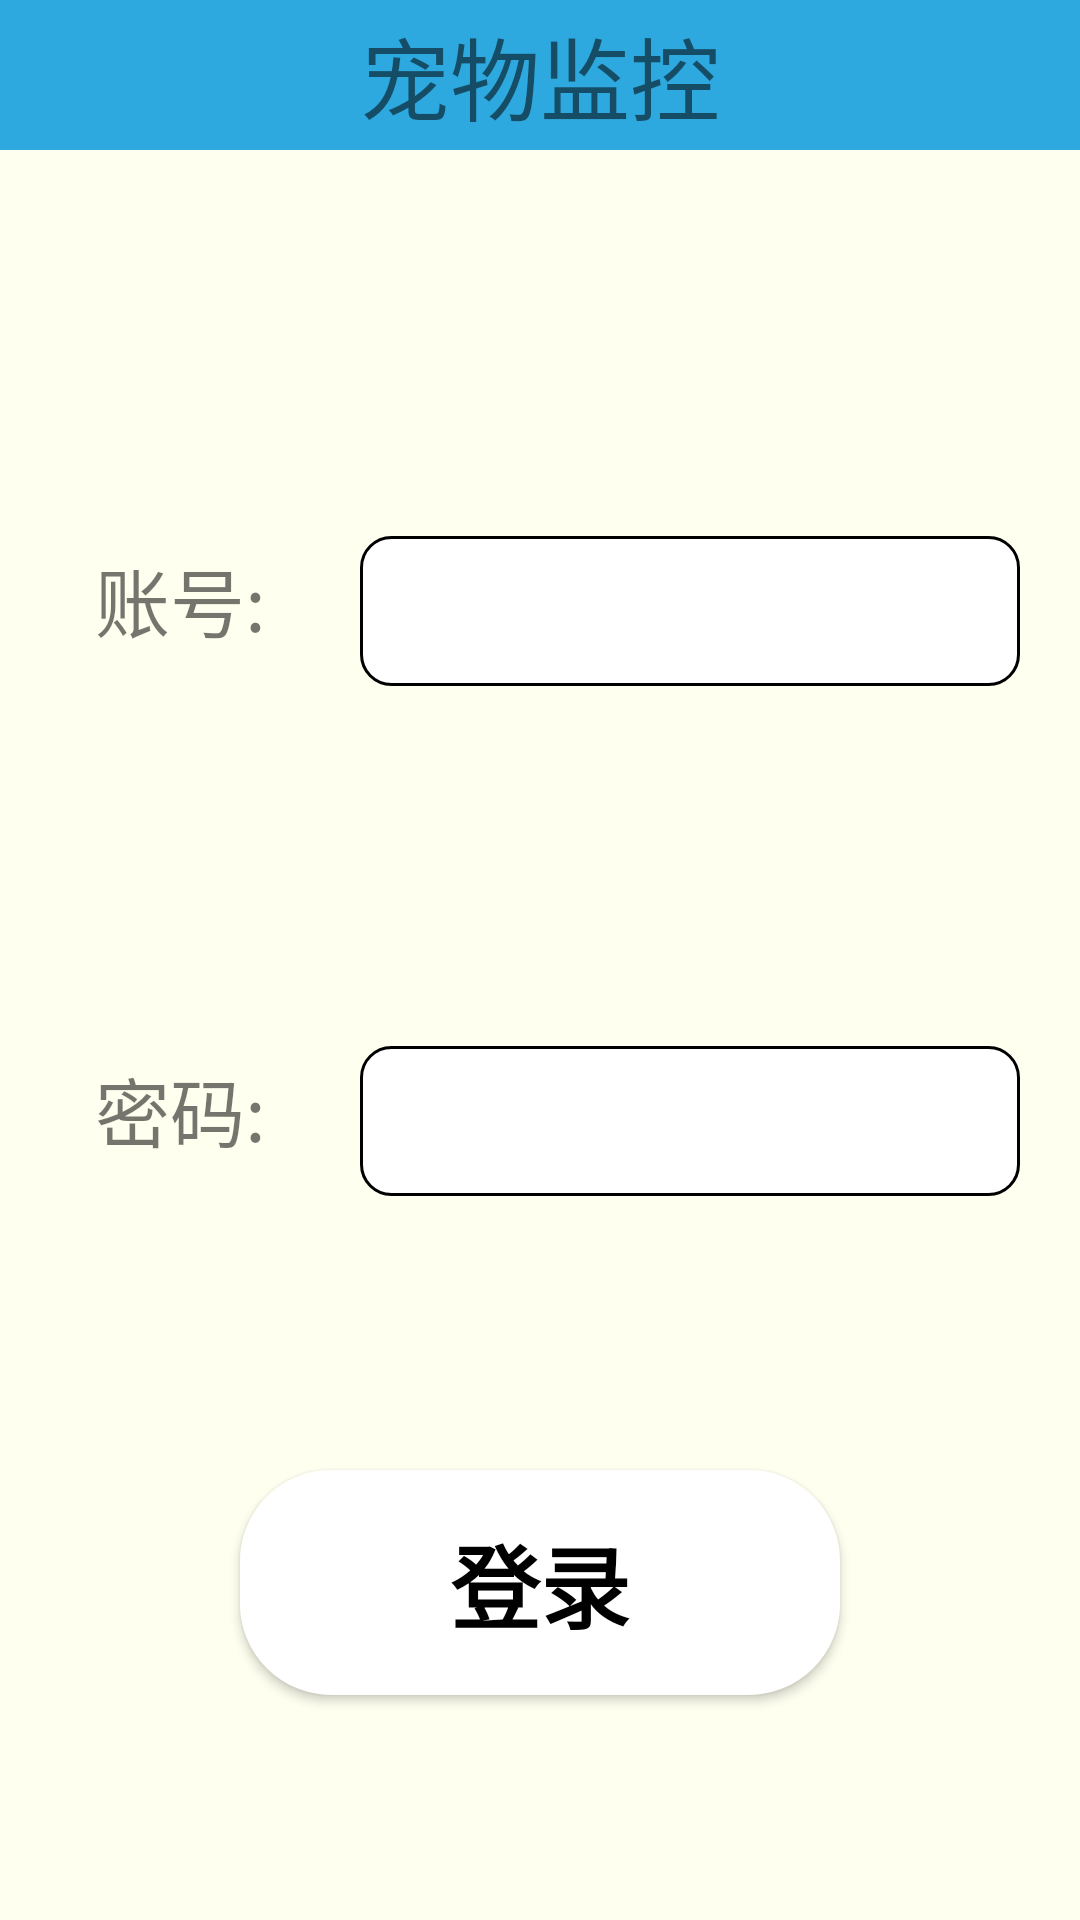

Here is an Android app screen rendered from its layout file. Give the layout XML and the strings, colors and styles it references.
<!-- AndroidManifest.xml: application theme Theme.PetManagement -->
<!-- res/layout/login.xml -->
<?xml version="1.0" encoding="utf-8"?>
<RelativeLayout xmlns:android="http://schemas.android.com/apk/res/android"
    android:layout_width="match_parent"
    android:layout_height="match_parent"
    android:background="@color/gray">

    <TextView
        android:id="@+id/top3"
        android:layout_alignParentTop="true"
        android:layout_width="match_parent"
        android:layout_height="50dp"
        android:background="@color/blue"
        android:gravity="center"
        android:text="宠物监控"
        android:textSize="30dp" />

    <LinearLayout
        android:id="@+id/account_tag"
        android:layout_below="@+id/top3"
        android:layout_marginTop="100dp"
        android:layout_centerInParent="true"
        android:layout_width="match_parent"
        android:layout_height="100dp"
        android:orientation="horizontal">

        <TextView
            android:layout_width="match_parent"
            android:layout_height="100dp"
            android:layout_weight="2"
            android:gravity="center"
            android:text="账号:"
            android:textSize="25dp" />

        <EditText
            android:id="@+id/account_edit"
            android:layout_marginRight="20dp"
            android:layout_width="match_parent"
            android:layout_height="50dp"
            android:layout_weight="1"
            android:background="@drawable/rect_small"
            android:inputType="text" />
    </LinearLayout>

    <LinearLayout
        android:id="@+id/password_tag"
        android:layout_below="@+id/account_tag"
        android:layout_width="match_parent"
        android:layout_height="100dp"
        android:layout_marginTop="70dp"
        android:orientation="horizontal">

        <TextView
            android:layout_width="match_parent"
            android:layout_height="100dp"
            android:layout_weight="2"
            android:gravity="center"
            android:text="密码:"
            android:textSize="25dp" />

        <EditText
            android:id="@+id/password_edit"
            android:layout_marginRight="20dp"
            android:layout_width="match_parent"
            android:layout_height="50dp"
            android:layout_weight="1"
            android:background="@drawable/rect_small"
            android:inputType="textPassword" />
    </LinearLayout>

    <Button
        android:id="@+id/login_btn"
        android:layout_centerHorizontal="true"
        android:layout_below="@+id/password_tag"
        android:layout_marginTop="70dp"
        android:layout_width="200dp"
        android:layout_height="75dp"
        android:backgroundTint="@color/white"
        android:text="登录"
        android:textSize="30dp"
        android:background="@drawable/rect_gray"
        android:textColor="@color/black"
        android:textStyle="bold" />
</RelativeLayout>
<!-- resources referenced by this layout -->
<resources>
  <color name="black">#FF000000</color>
  <color name="blue">#2EA9DF</color>
  <color name="gray">#FFFFF0</color>
  <color name="white">#FFFFFFFF</color>
  <!-- drawable rect_gray (drawable) -->
  <?xml version="1.0" encoding="utf-8"?>
  <shape xmlns:android="http://schemas.android.com/apk/res/android"
      android:shape="rectangle">
      
      <solid android:color="@color/white" />
  
      
      <stroke
          android:width="1dp"
          android:color="@color/black" />
  
      
      <corners android:radius="30dp" />
  </shape>
  <!-- drawable rect_small (drawable) -->
  <?xml version="1.0" encoding="utf-8"?>
  <shape xmlns:android="http://schemas.android.com/apk/res/android"
      android:shape="rectangle">
      
      <solid android:color="@color/white" />
  
      
      <stroke
          android:width="1dp"
          android:color="@color/black" />
  
      
      <corners android:radius="10dp" />
  </shape>
  <style name="Theme.PetManagement" parent="Theme.MaterialComponents.DayNight.DarkActionBar.Bridge">
          
          <item name="colorPrimary">@color/white</item>
          <item name="colorPrimaryVariant">@color/purple_700</item>
          <item name="colorOnPrimary">@color/white</item>
          
          <item name="colorSecondary">@color/teal_200</item>
          <item name="colorSecondaryVariant">@color/teal_700</item>
          <item name="colorOnSecondary">@color/black</item>
          
          <item name="android:statusBarColor" tools:targetApi="l">?attr/colorPrimaryVariant</item>
          
  
          <item name="android:dropDownListViewStyle">@style/XSpinnerStyle</item>
      </style>
  <color name="purple_700">#FF3700B3</color>
  <color name="teal_200">#FF03DAC5</color>
  <color name="teal_700">#FF018786</color>
  <style name="XSpinnerStyle" parent="android:Widget.ListView.DropDown">
          
          <item name="android:divider">#E5E5E5</item>
          <item name="android:dividerHeight">1dp</item>
      </style>
</resources>
